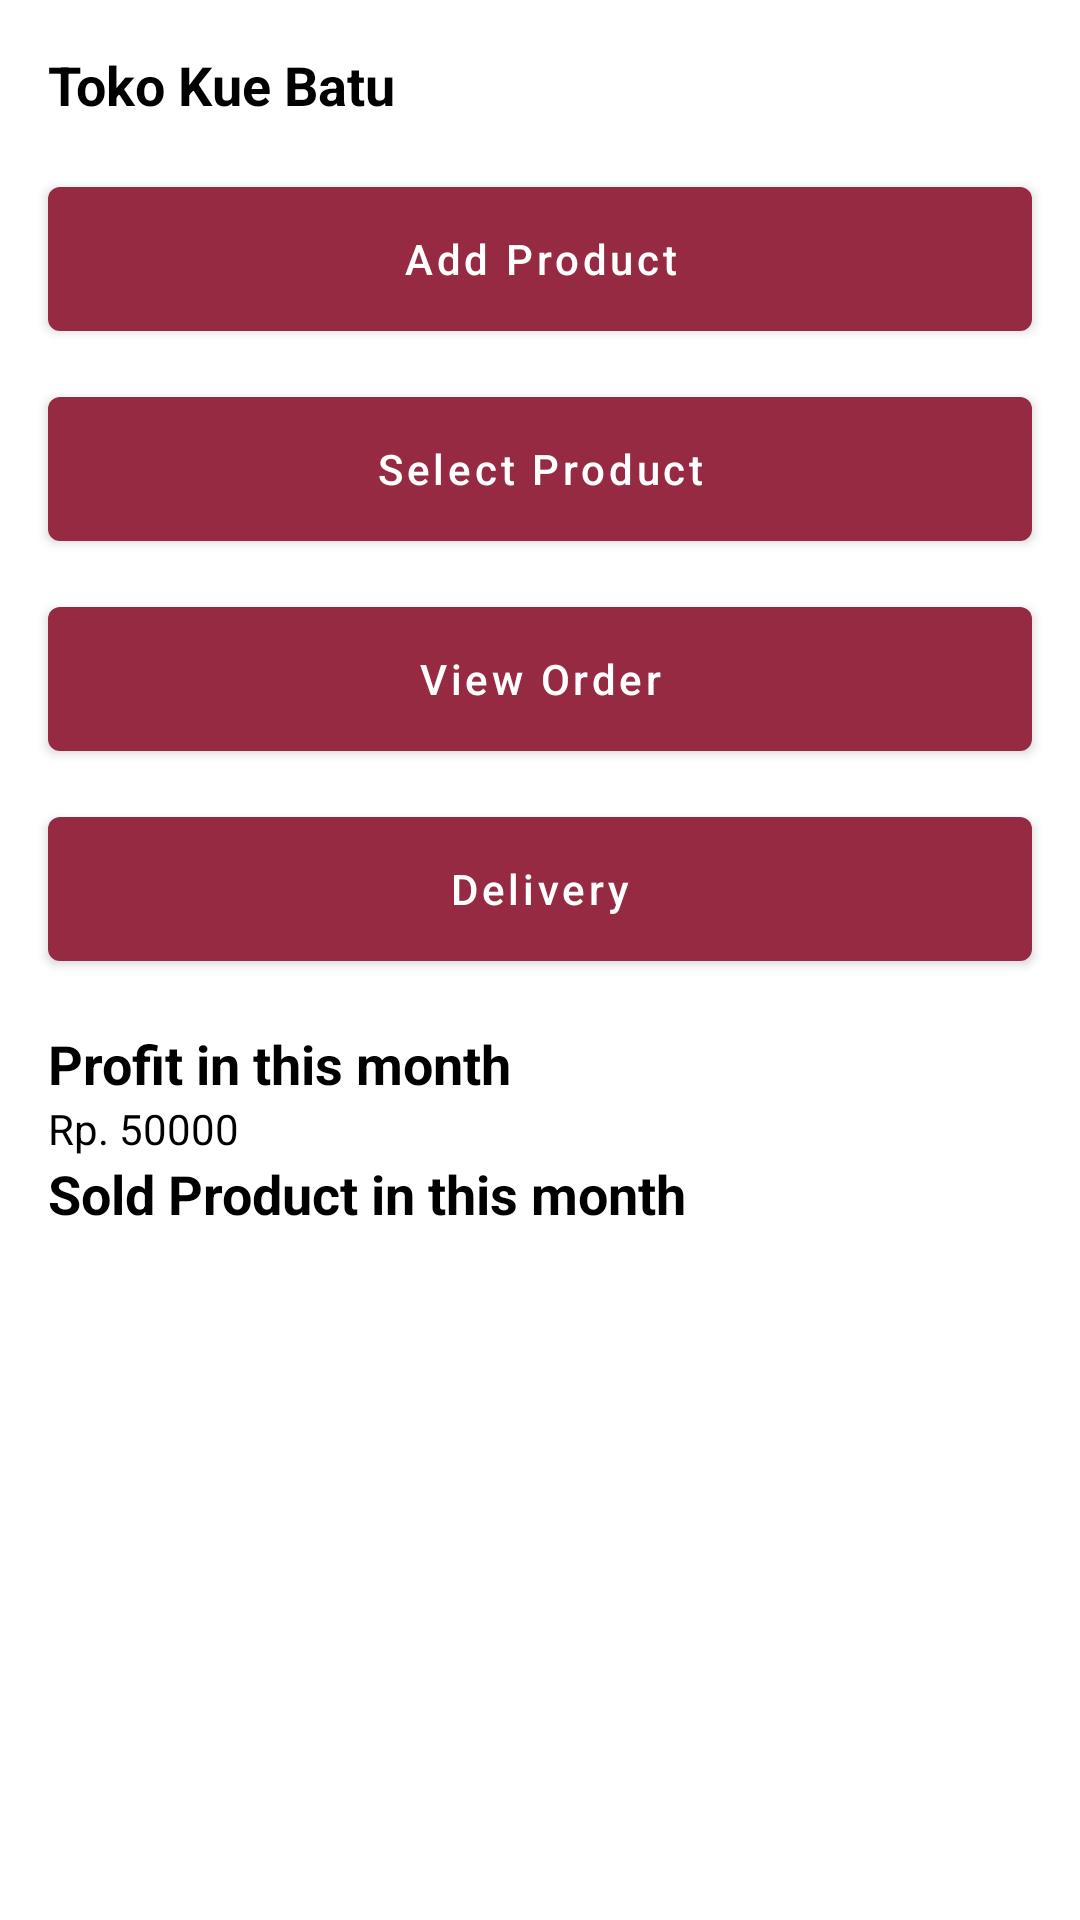

This screen was rendered from an Android layout file. Write that file and the resources it references.
<!-- AndroidManifest.xml: application theme Theme.Salwa -->
<!-- res/layout/activity_shop.xml -->
<?xml version="1.0" encoding="utf-8"?>
<androidx.constraintlayout.widget.ConstraintLayout xmlns:android="http://schemas.android.com/apk/res/android"
    xmlns:app="http://schemas.android.com/apk/res-auto"
    xmlns:tools="http://schemas.android.com/tools"
    android:layout_width="match_parent"
    android:layout_height="match_parent"
    tools:context=".homepage.ui.account.ShopActivity">

    <TextView
        android:id="@+id/textView6"
        android:layout_width="wrap_content"
        android:layout_height="wrap_content"
        android:layout_marginStart="16dp"
        android:layout_marginTop="16dp"
        android:text="Toko Kue Batu"
        android:textColor="@color/black"
        android:textSize="18sp"
        android:textStyle="bold"
        app:layout_constraintStart_toStartOf="parent"
        app:layout_constraintTop_toTopOf="parent" />


    <Button
        android:id="@+id/addProduct"
        android:layout_width="match_parent"
        android:layout_height="60dp"
        android:layout_marginTop="16dp"
        android:text="Add Product"
        android:layout_marginStart="16dp"
        android:layout_marginEnd="16dp"
        android:textAllCaps="false"
        app:layout_constraintEnd_toEndOf="parent"
        app:layout_constraintStart_toStartOf="parent"
        app:layout_constraintTop_toBottomOf="@+id/textView6" />

    <Button
        android:id="@+id/selectProduct"
        android:layout_width="match_parent"
        android:layout_height="60dp"
        android:layout_marginTop="10dp"
        android:layout_marginStart="16dp"
        android:layout_marginEnd="16dp"
        android:text="Select Product"
        android:textAllCaps="false"
        app:layout_constraintEnd_toEndOf="parent"
        app:layout_constraintHorizontal_bias="1.0"
        app:layout_constraintStart_toStartOf="parent"
        app:layout_constraintTop_toBottomOf="@+id/addProduct" />

    <Button
        android:id="@+id/viewOrder"
        android:layout_width="match_parent"
        android:layout_height="60dp"
        android:layout_marginTop="10dp"
        android:layout_marginStart="16dp"
        android:layout_marginEnd="16dp"
        android:text="View Order"
        android:textAllCaps="false"
        app:layout_constraintEnd_toEndOf="parent"
        app:layout_constraintStart_toStartOf="parent"
        app:layout_constraintTop_toBottomOf="@+id/selectProduct" />

    <Button
        android:id="@+id/deliveryBtn"
        android:layout_width="match_parent"
        android:layout_height="60dp"
        android:layout_marginTop="10dp"
        android:layout_marginStart="16dp"
        android:layout_marginEnd="16dp"
        android:text="Delivery"
        android:textAllCaps="false"
        app:layout_constraintEnd_toEndOf="parent"
        app:layout_constraintStart_toStartOf="parent"
        app:layout_constraintTop_toBottomOf="@+id/viewOrder" />

    <TextView
        android:id="@+id/textView7"
        android:layout_width="wrap_content"
        android:layout_height="wrap_content"
        android:layout_marginStart="16dp"
        android:text="Profit in this month"
        android:textColor="@color/black"
        android:textSize="18sp"
        android:layout_marginTop="16dp"
        android:textStyle="bold"
        app:layout_constraintStart_toStartOf="parent"
        app:layout_constraintTop_toBottomOf="@+id/deliveryBtn" />

    <TextView
        android:id="@+id/profit"
        android:layout_width="wrap_content"
        android:layout_height="wrap_content"
        android:text="Rp. 50000"
        android:textColor="@color/black"
        android:layout_marginStart="16dp"
        app:layout_constraintStart_toStartOf="parent"
        app:layout_constraintTop_toBottomOf="@+id/textView7" />

    <TextView
        android:id="@+id/textView8"
        android:layout_width="wrap_content"
        android:layout_height="wrap_content"
        android:layout_marginStart="16dp"
        android:text="Sold Product in this month"
        android:textColor="@color/black"
        android:textSize="18sp"
        android:textStyle="bold"
        app:layout_constraintStart_toStartOf="parent"
        app:layout_constraintTop_toBottomOf="@+id/profit" />

    <androidx.recyclerview.widget.RecyclerView
        android:id="@+id/recyclerView2"
        android:layout_width="match_parent"
        android:layout_height="0dp"
        app:layout_constraintBottom_toBottomOf="parent"
        app:layout_constraintEnd_toEndOf="parent"
        app:layout_constraintStart_toStartOf="parent"
        app:layout_constraintTop_toBottomOf="@+id/textView8"
        tools:listitem="@layout/item_sold" />

    <ProgressBar
        android:id="@+id/progress_bar"
        android:layout_width="wrap_content"
        android:layout_height="wrap_content"
        app:layout_constraintBottom_toBottomOf="parent"
        app:layout_constraintEnd_toEndOf="parent"
        app:layout_constraintStart_toStartOf="parent"
        android:visibility="gone"
        app:layout_constraintTop_toTopOf="@+id/recyclerView2" />

    <TextView
        android:id="@+id/noData"
        android:layout_width="wrap_content"
        android:layout_height="wrap_content"
        android:text="No Product Sold\nThis Month"
        android:textAlignment="center"
        android:textColor="@color/black"
        android:textSize="28sp"
        android:textStyle="bold"
        android:visibility="gone"
        app:layout_constraintBottom_toBottomOf="@+id/recyclerView2"
        app:layout_constraintEnd_toEndOf="parent"
        app:layout_constraintStart_toStartOf="parent"
        app:layout_constraintTop_toTopOf="@+id/recyclerView2" />

</androidx.constraintlayout.widget.ConstraintLayout>
<!-- res/layout/item_sold.xml (included above) -->
<?xml version="1.0" encoding="utf-8"?>
<androidx.constraintlayout.widget.ConstraintLayout xmlns:android="http://schemas.android.com/apk/res/android"
    xmlns:app="http://schemas.android.com/apk/res-auto"
    android:layout_width="match_parent"
    android:layout_height="wrap_content">

    <TextView
        android:id="@+id/nameAndQty"
        android:layout_width="0dp"
        android:layout_height="wrap_content"
        android:layout_marginStart="16dp"
        android:layout_marginEnd="16dp"
        android:textColor="@color/black"
        android:text="Kue Sus sold 5 Products"
        app:layout_constraintEnd_toEndOf="parent"
        app:layout_constraintStart_toStartOf="parent"
        app:layout_constraintTop_toTopOf="parent" />


</androidx.constraintlayout.widget.ConstraintLayout>
<!-- resources referenced by this layout -->
<resources>
  <color name="black">#FF000000</color>
  <style name="Theme.Salwa" parent="Theme.MaterialComponents.DayNight.DarkActionBar">
          
          <item name="colorPrimary">@color/primary</item>
          <item name="colorPrimaryVariant">@color/primary</item>
          <item name="colorOnPrimary">@color/white</item>
          
          <item name="colorSecondary">@color/teal_200</item>
          <item name="colorSecondaryVariant">@color/teal_700</item>
          <item name="colorOnSecondary">@color/black</item>
          
          <item name="android:statusBarColor" tools:targetApi="l">?attr/colorPrimaryVariant</item>
          
      </style>
  <color name="primary">#972A43</color>
  <color name="white">#FFFFFFFF</color>
  <color name="teal_200">#FF03DAC5</color>
  <color name="teal_700">#FF018786</color>
</resources>
